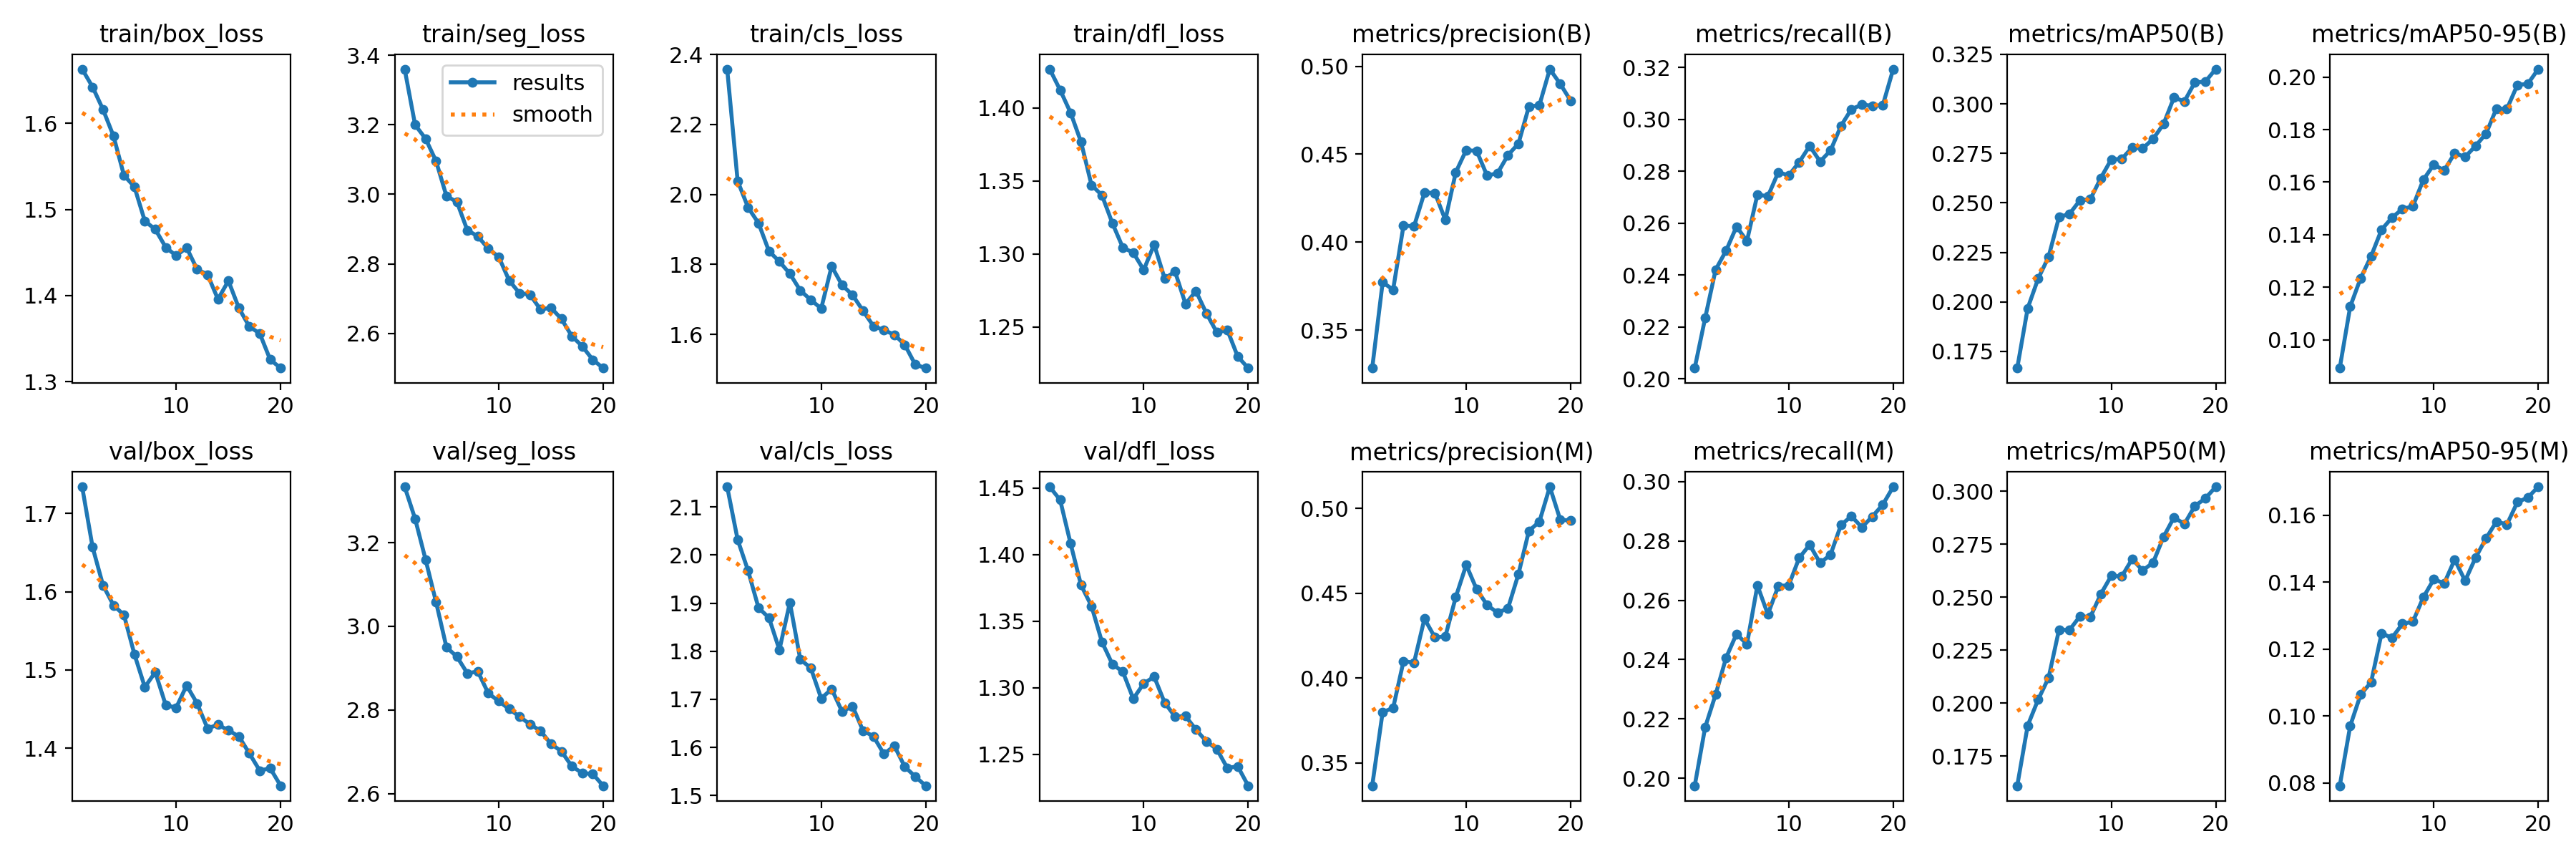

Source data for this figure (header and first rows):
epoch, time, train/box_loss, train/seg_loss, train/cls_loss, train/dfl_loss, metrics/precision(B), metrics/recall(B), metrics/mAP50(B), metrics/mAP50-95(B), metrics/precision(M), metrics/recall(M), metrics/mAP50(M), metrics/mAP50-95(M), val/box_loss, val/seg_loss, val/cls_loss, val/dfl_loss, lr/pg0, lr/pg1, lr/pg2
1, 553.4, 1.663, 3.36, 2.358, 1.427, 0.3285, 0.2042, 0.1666, 0.08921, 0.3365, 0.1975, 0.161, 0.07917, 1.734, 3.334, 2.142, 1.451, 0.0005549, 0.0005549, 0.0005549
2, 1140, 1.642, 3.2, 2.038, 1.412, 0.3773, 0.2235, 0.1968, 0.1126, 0.3799, 0.2172, 0.1894, 0.09705, 1.657, 3.257, 2.032, 1.441, 0.001056, 0.001056, 0.001056
3, 1752, 1.616, 3.16, 1.963, 1.397, 0.373, 0.2421, 0.2117, 0.1235, 0.3822, 0.2282, 0.2016, 0.1064, 1.608, 3.16, 1.968, 1.408, 0.001501, 0.001501, 0.001501
4, 2363, 1.585, 3.096, 1.918, 1.377, 0.4096, 0.2494, 0.2228, 0.1318, 0.41, 0.2406, 0.2119, 0.1101, 1.583, 3.059, 1.89, 1.377, 0.001419, 0.001419, 0.001419
5, 2970, 1.54, 2.995, 1.838, 1.347, 0.409, 0.2587, 0.2429, 0.1419, 0.4089, 0.2486, 0.2347, 0.1247, 1.57, 2.95, 1.87, 1.361, 0.001337, 0.001337, 0.001337
6, 3587, 1.526, 2.978, 1.808, 1.34, 0.4281, 0.2532, 0.2444, 0.1465, 0.4349, 0.2452, 0.2345, 0.1234, 1.52, 2.927, 1.803, 1.335, 0.001254, 0.001254, 0.001254
7, 4206, 1.486, 2.897, 1.773, 1.321, 0.428, 0.2711, 0.2513, 0.1498, 0.4239, 0.265, 0.241, 0.1276, 1.478, 2.888, 1.901, 1.318, 0.001172, 0.001172, 0.001172
8, 4822, 1.477, 2.879, 1.726, 1.304, 0.4127, 0.2703, 0.2518, 0.1508, 0.4245, 0.2553, 0.2407, 0.1282, 1.497, 2.892, 1.783, 1.312, 0.001089, 0.001089, 0.001089
9, 5439, 1.456, 2.844, 1.699, 1.301, 0.4398, 0.2797, 0.2626, 0.1609, 0.4477, 0.2648, 0.2515, 0.1355, 1.455, 2.84, 1.765, 1.292, 0.001007, 0.001007, 0.001007
10, 6057, 1.446, 2.82, 1.674, 1.289, 0.4524, 0.2784, 0.2719, 0.1667, 0.4667, 0.2651, 0.2601, 0.1409, 1.452, 2.821, 1.702, 1.303, 0.0009244, 0.0009244, 0.0009244
11, 6616, 1.456, 2.752, 1.795, 1.306, 0.4518, 0.2835, 0.2722, 0.1645, 0.4522, 0.2743, 0.2598, 0.1397, 1.48, 2.802, 1.721, 1.308, 0.0008418, 0.0008418, 0.0008418
12, 7176, 1.43, 2.715, 1.741, 1.283, 0.4378, 0.2898, 0.2779, 0.171, 0.443, 0.2787, 0.2681, 0.1468, 1.457, 2.784, 1.675, 1.289, 0.0007593, 0.0007593, 0.0007593
13, 7738, 1.424, 2.712, 1.713, 1.288, 0.4393, 0.2838, 0.2775, 0.1696, 0.4384, 0.2726, 0.2627, 0.1404, 1.425, 2.766, 1.686, 1.278, 0.0006768, 0.0006768, 0.0006768
14, 8300, 1.396, 2.669, 1.668, 1.266, 0.4496, 0.288, 0.2823, 0.1738, 0.4411, 0.2753, 0.2663, 0.1474, 1.43, 2.75, 1.635, 1.279, 0.0005943, 0.0005943, 0.0005943
15, 8863, 1.417, 2.674, 1.624, 1.275, 0.4561, 0.2975, 0.2898, 0.1785, 0.4613, 0.2854, 0.2785, 0.1531, 1.423, 2.719, 1.623, 1.269, 0.0005118, 0.0005118, 0.0005118
16, 9424, 1.385, 2.642, 1.612, 1.259, 0.4771, 0.3039, 0.3032, 0.1881, 0.4867, 0.2883, 0.2877, 0.1582, 1.415, 2.701, 1.586, 1.26, 0.0004293, 0.0004293, 0.0004293
17, 9986, 1.364, 2.592, 1.599, 1.246, 0.4778, 0.3057, 0.3013, 0.1879, 0.4921, 0.2846, 0.2846, 0.1573, 1.393, 2.665, 1.603, 1.254, 0.0003467, 0.0003467, 0.0003467
18, 10547, 1.356, 2.563, 1.571, 1.248, 0.4984, 0.3053, 0.3108, 0.197, 0.5127, 0.2882, 0.2931, 0.164, 1.371, 2.649, 1.56, 1.24, 0.0002642, 0.0002642, 0.0002642
19, 11113, 1.326, 2.524, 1.514, 1.23, 0.4899, 0.3054, 0.3112, 0.1974, 0.4933, 0.2922, 0.2967, 0.1653, 1.374, 2.647, 1.539, 1.241, 0.0001817, 0.0001817, 0.0001817
20, 11672, 1.316, 2.5, 1.504, 1.222, 0.4804, 0.3194, 0.3175, 0.2031, 0.4928, 0.2982, 0.3022, 0.1686, 1.352, 2.619, 1.52, 1.226, 9.91865e-05, 9.91865e-05, 9.91865e-05
